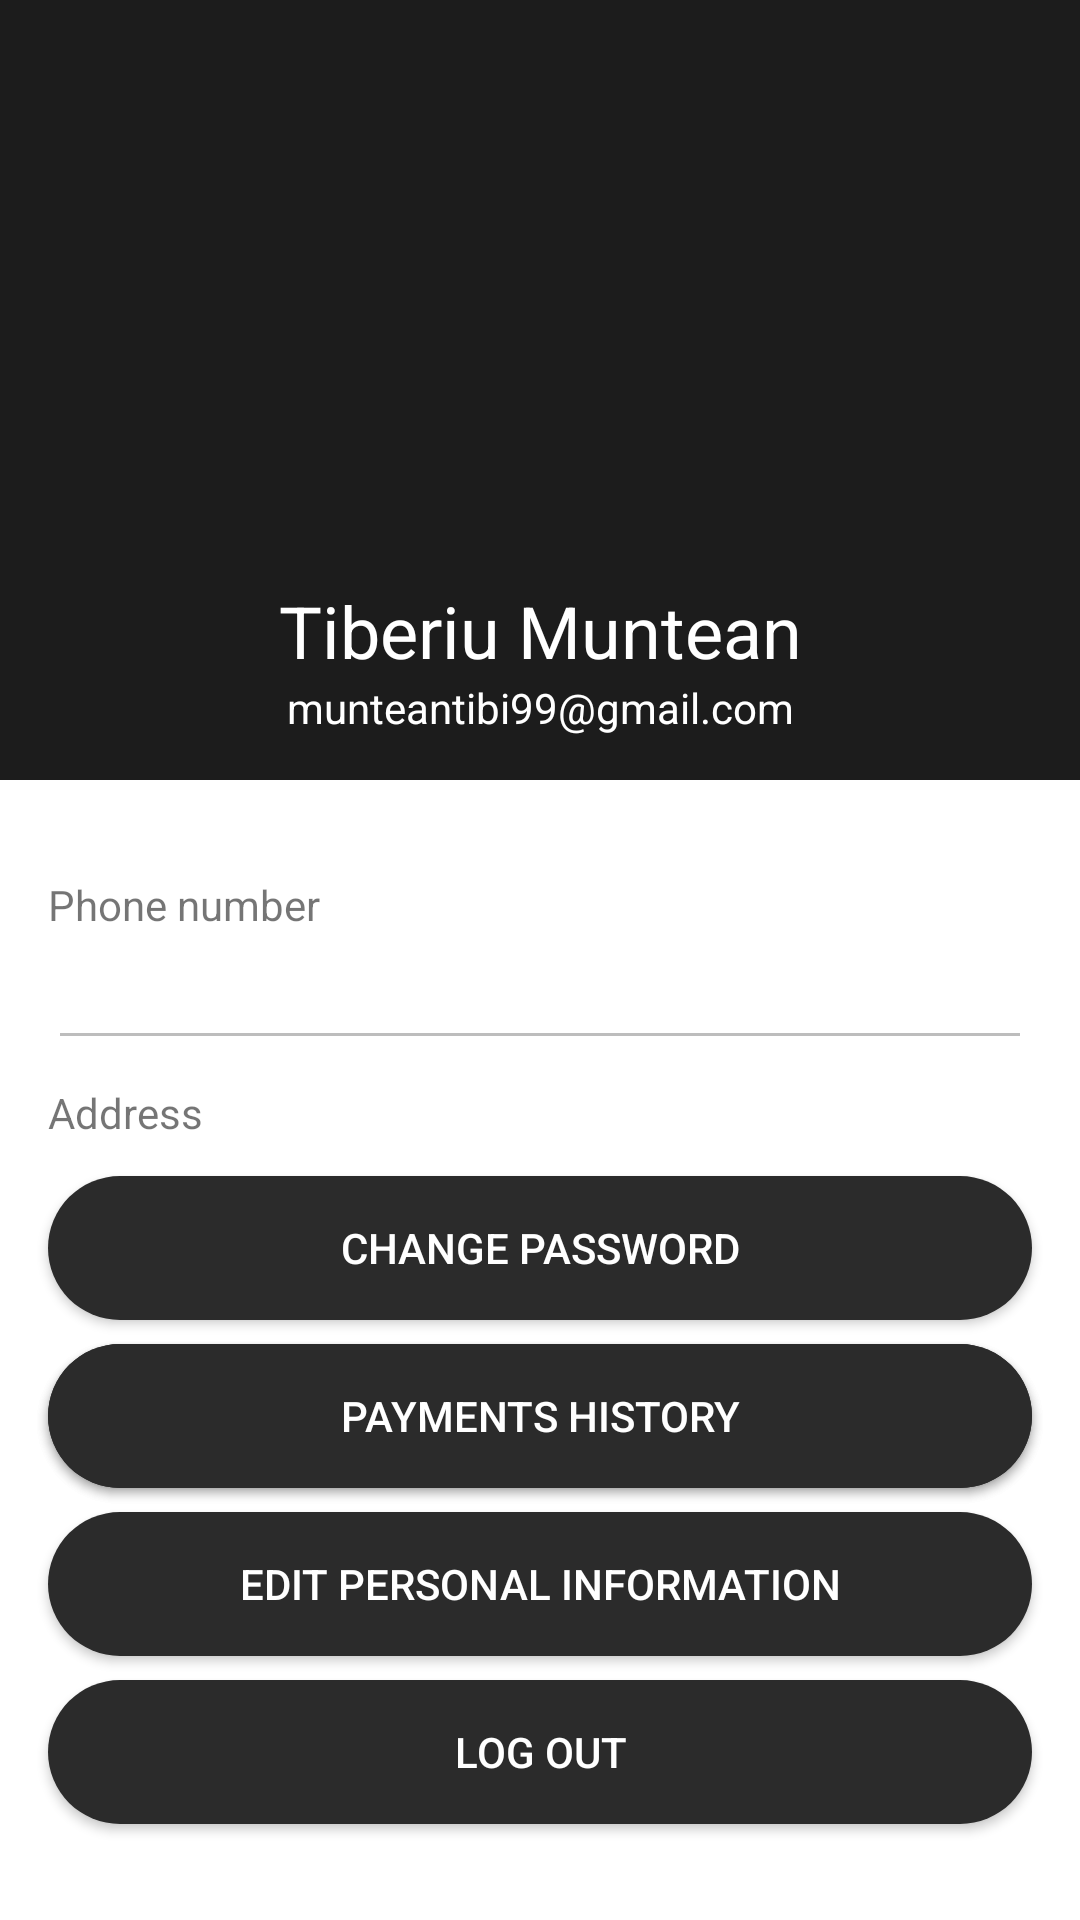

Produce the Android XML layout that renders to this screen, including the resource entries it uses.
<!-- AndroidManifest.xml: application theme Theme.Licenta -->
<!-- res/layout/activity_personal_info.xml -->
<?xml version="1.0" encoding="utf-8"?>
<androidx.constraintlayout.widget.ConstraintLayout xmlns:android="http://schemas.android.com/apk/res/android"
    xmlns:app="http://schemas.android.com/apk/res-auto"
    xmlns:tools="http://schemas.android.com/tools"
    android:layout_width="match_parent"
    android:layout_height="match_parent"
    android:background="#FFFFFF"
    tools:context=".personalinfo.PersonalInfoActivity">

    <androidx.constraintlayout.widget.ConstraintLayout
        android:layout_width="match_parent"
        android:layout_height="260dp"
        android:background="#1C1C1C"
        app:layout_constraintEnd_toEndOf="parent"
        app:layout_constraintStart_toStartOf="parent"
        app:layout_constraintTop_toTopOf="parent">

        <TextView
            android:id="@+id/textViewPasswordResetName"
            android:layout_width="wrap_content"
            android:layout_height="wrap_content"
            android:layout_marginTop="16dp"
            android:text="Tiberiu Muntean"
            android:textColor="#FFFFFF"
            android:textSize="24sp"
            app:layout_constraintEnd_toEndOf="parent"
            app:layout_constraintHorizontal_bias="0.5"
            app:layout_constraintStart_toStartOf="parent"
            app:layout_constraintTop_toBottomOf="@+id/imageViewPasswordResetAvatar" />

        <TextView
            android:id="@+id/textViewPasswordResetEmail"
            android:layout_width="wrap_content"
            android:layout_height="wrap_content"
            android:text="munteantibi99@gmail.com"
            android:textColor="#FFFFFF"
            app:layout_constraintEnd_toEndOf="parent"
            app:layout_constraintHorizontal_bias="0.5"
            app:layout_constraintStart_toStartOf="parent"
            app:layout_constraintTop_toBottomOf="@+id/textViewPasswordResetName" />

        <ImageView
            android:id="@+id/imageViewPasswordResetAvatar"
            android:layout_width="120dp"
            android:layout_height="120dp"
            android:layout_centerInParent="true"
            android:layout_marginTop="58dp"
            android:background="@drawable/rounded_avatar"
            android:scaleType="centerCrop"
            android:src="@drawable/profile_picture"
            app:layout_constraintEnd_toEndOf="parent"
            app:layout_constraintHorizontal_bias="0.5"
            app:layout_constraintStart_toStartOf="parent"
            app:layout_constraintTop_toTopOf="parent" />
    </androidx.constraintlayout.widget.ConstraintLayout>

    <androidx.constraintlayout.widget.ConstraintLayout
        android:layout_width="match_parent"
        android:layout_height="match_parent"
        android:layout_marginTop="260dp"
        app:layout_constraintBottom_toBottomOf="parent"
        app:layout_constraintEnd_toEndOf="parent"
        app:layout_constraintHorizontal_bias="0.0"
        app:layout_constraintStart_toStartOf="parent"
        app:layout_constraintTop_toTopOf="parent"
        app:layout_constraintVertical_bias="0.0">

        <Button
            android:id="@+id/buttonPaymentsHistory2"
            android:layout_width="0dp"
            android:layout_height="wrap_content"
            android:layout_marginStart="16dp"
            android:layout_marginEnd="16dp"
            android:layout_marginBottom="8dp"
            android:background="@drawable/custom_button"
            android:text="Payments history"
            android:textColor="#FFFFFF"
            app:layout_constraintBottom_toTopOf="@+id/buttonPersonalInfoEditPl"
            app:layout_constraintEnd_toEndOf="parent"
            app:layout_constraintStart_toStartOf="parent" />

        <Button
            android:id="@+id/buttonPersonalInfoChangePassword"
            android:layout_width="0dp"
            android:layout_height="wrap_content"
            android:layout_marginStart="16dp"
            android:layout_marginEnd="16dp"
            android:layout_marginBottom="8dp"
            android:background="@drawable/custom_button"
            android:text="Change password"
            android:textColor="#FFFFFF"
            app:layout_constraintBottom_toTopOf="@+id/buttonPaymentsHistory2"
            app:layout_constraintEnd_toEndOf="parent"
            app:layout_constraintHorizontal_bias="0.0"
            app:layout_constraintStart_toStartOf="parent" />

        <TextView
            android:id="@+id/textView13"
            android:layout_width="0dp"
            android:layout_height="wrap_content"
            android:layout_marginStart="16dp"
            android:layout_marginTop="8dp"
            android:layout_marginEnd="16dp"
            android:text="Address"
            app:layout_constraintEnd_toEndOf="parent"
            app:layout_constraintStart_toStartOf="parent"
            app:layout_constraintTop_toBottomOf="@+id/editTextPersonalInfoPhone" />

        <Button
            android:id="@+id/buttonPersonalInfoEditPl"
            android:layout_width="0dp"
            android:layout_height="48dp"
            android:layout_marginStart="16dp"
            android:layout_marginEnd="16dp"
            android:layout_marginBottom="8dp"
            android:background="@drawable/custom_button"
            android:text="Edit personal information"
            android:textColor="#FFFFFF"
            app:layout_constraintBottom_toTopOf="@+id/buttonPersonalInfoLogout"
            app:layout_constraintEnd_toEndOf="parent"
            app:layout_constraintStart_toStartOf="parent" />

        <Button
            android:id="@+id/buttonPersonalInfoPaymentsHistory"
            android:layout_width="0dp"
            android:layout_height="wrap_content"
            android:layout_marginStart="16dp"
            android:layout_marginEnd="16dp"
            android:layout_marginBottom="8dp"
            android:background="@drawable/custom_button"
            android:text="Payments history"
            android:textColor="#FFFFFF"
            app:layout_constraintBottom_toTopOf="@+id/buttonPersonalInfoEditPl"
            app:layout_constraintEnd_toEndOf="parent"
            app:layout_constraintStart_toStartOf="parent" />

        <Button
            android:id="@+id/buttonPersonalInfoLogout"
            android:layout_width="0dp"
            android:layout_height="48dp"
            android:layout_marginStart="16dp"
            android:layout_marginEnd="16dp"
            android:layout_marginBottom="32dp"
            android:background="@drawable/custom_button"
            android:text="Log out"
            android:textColor="#FFFFFF"
            app:layout_constraintBottom_toBottomOf="parent"
            app:layout_constraintEnd_toEndOf="parent"
            app:layout_constraintStart_toStartOf="parent" />

        <EditText
            android:id="@+id/editTextPersonalInfoAddress"
            android:layout_width="0dp"
            android:layout_height="wrap_content"
            android:layout_marginStart="16dp"
            android:layout_marginEnd="16dp"
            android:ems="10"
            android:inputType="textPersonName"
            app:layout_constraintEnd_toEndOf="parent"
            app:layout_constraintStart_toStartOf="parent"
            app:layout_constraintTop_toBottomOf="@+id/textView13"
            android:enabled="false"/>

        <TextView
            android:id="@+id/textView12"
            android:layout_width="0dp"
            android:layout_height="wrap_content"
            android:layout_marginStart="16dp"
            android:layout_marginTop="32dp"
            android:layout_marginEnd="16dp"
            android:text="Phone number"
            app:layout_constraintEnd_toEndOf="parent"
            app:layout_constraintStart_toStartOf="parent"
            app:layout_constraintTop_toTopOf="parent" />

        <EditText
            android:id="@+id/editTextPersonalInfoPhone"
            android:layout_width="0dp"
            android:layout_height="wrap_content"
            android:layout_marginStart="16dp"
            android:layout_marginTop="1dp"
            android:layout_marginEnd="16dp"
            android:ems="10"
            android:inputType="phone"
            app:layout_constraintEnd_toEndOf="parent"
            app:layout_constraintStart_toStartOf="parent"
            app:layout_constraintTop_toBottomOf="@+id/textView12"
            android:enabled="false"/>

    </androidx.constraintlayout.widget.ConstraintLayout>


</androidx.constraintlayout.widget.ConstraintLayout>
<!-- resources referenced by this layout -->
<resources>
  <!-- drawable custom_button (drawable) -->
  <?xml version="1.0" encoding="utf-8"?>
  <shape  xmlns:android="http://schemas.android.com/apk/res/android" android:shape="rectangle">
      <corners android:radius="30dp"/>
      <solid android:color="#2B2B2B"/>
  </shape>
  <style name="Theme.Licenta" parent="Theme.AppCompat.DayNight.NoActionBar">
          
          <item name="colorPrimary">@color/purple_200</item>
          <item name="colorPrimaryVariant">@color/purple_700</item>
          <item name="colorOnPrimary">@color/black</item>
          
          <item name="colorSecondary">@color/teal_200</item>
          <item name="colorSecondaryVariant">@color/teal_700</item>
          <item name="colorOnSecondary">@color/black</item>
          
          <item name="android:statusBarColor" tools:targetApi="l">@color/black</item>
          
      </style>
  <color name="purple_200">#FFBB86FC</color>
  <color name="purple_700">#FF3700B3</color>
  <color name="black">#FF000000</color>
  <color name="teal_200">#FF03DAC5</color>
  <color name="teal_700">#FF018786</color>
</resources>
